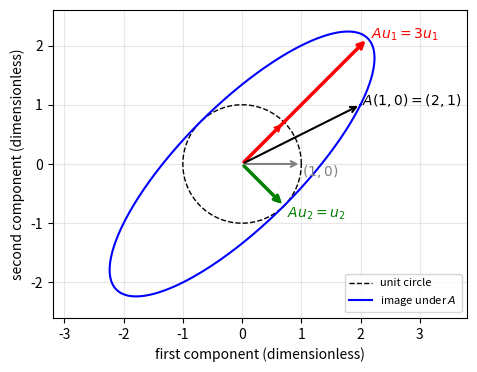

Write the Python code that produced this figure.
import numpy as np, matplotlib; matplotlib.use("Agg"); import matplotlib.pyplot as plt

A = np.array([[2.0, 1.0], [1.0, 2.0]])
th = np.linspace(0, 2*np.pi, 400)
circ = np.vstack([np.cos(th), np.sin(th)])
ell = A @ circ

fig, ax = plt.subplots(figsize=(6, 4))
ax.plot(circ[0], circ[1], "k--", lw=1, label="unit circle")
ax.plot(ell[0], ell[1], "b-", lw=1.5, label="image under $A$")

u1 = np.array([1, 1])/np.sqrt(2)
u2 = np.array([1, -1])/np.sqrt(2)
v = np.array([1.0, 0.0])
def arrow(p, color, lw=2, ls="-"):
    ax.annotate("", xy=p, xytext=(0, 0),
                arrowprops=dict(arrowstyle="->", color=color, lw=lw, linestyle=ls))
arrow(u1, "red", 1.5); arrow(3*u1, "red", 2.5)
arrow(u2, "green", 1.5); arrow(1*u2*1.0, "green", 2.5)
arrow(v, "gray", 1.5); arrow(A @ v, "black", 1.5)
ax.text(3*u1[0]+0.05, 3*u1[1], r"$Au_1=3u_1$", color="red")
ax.text(u2[0]+0.05, u2[1]-0.2, r"$Au_2=u_2$", color="green")
ax.text(1.02, -0.2, r"$(1,0)$", color="gray")
ax.text(2.02, 1.0, r"$A(1,0)=(2,1)$", color="black")
ax.set_aspect("equal")
ax.set_xlim(-3.2, 3.8); ax.set_ylim(-2.6, 2.6)
ax.set_xlabel("first component (dimensionless)")
ax.set_ylabel("second component (dimensionless)")
ax.legend(loc="lower right", fontsize=8)
ax.grid(alpha=0.3)
plt.savefig("eigen_stretch.pdf", bbox_inches="tight")
